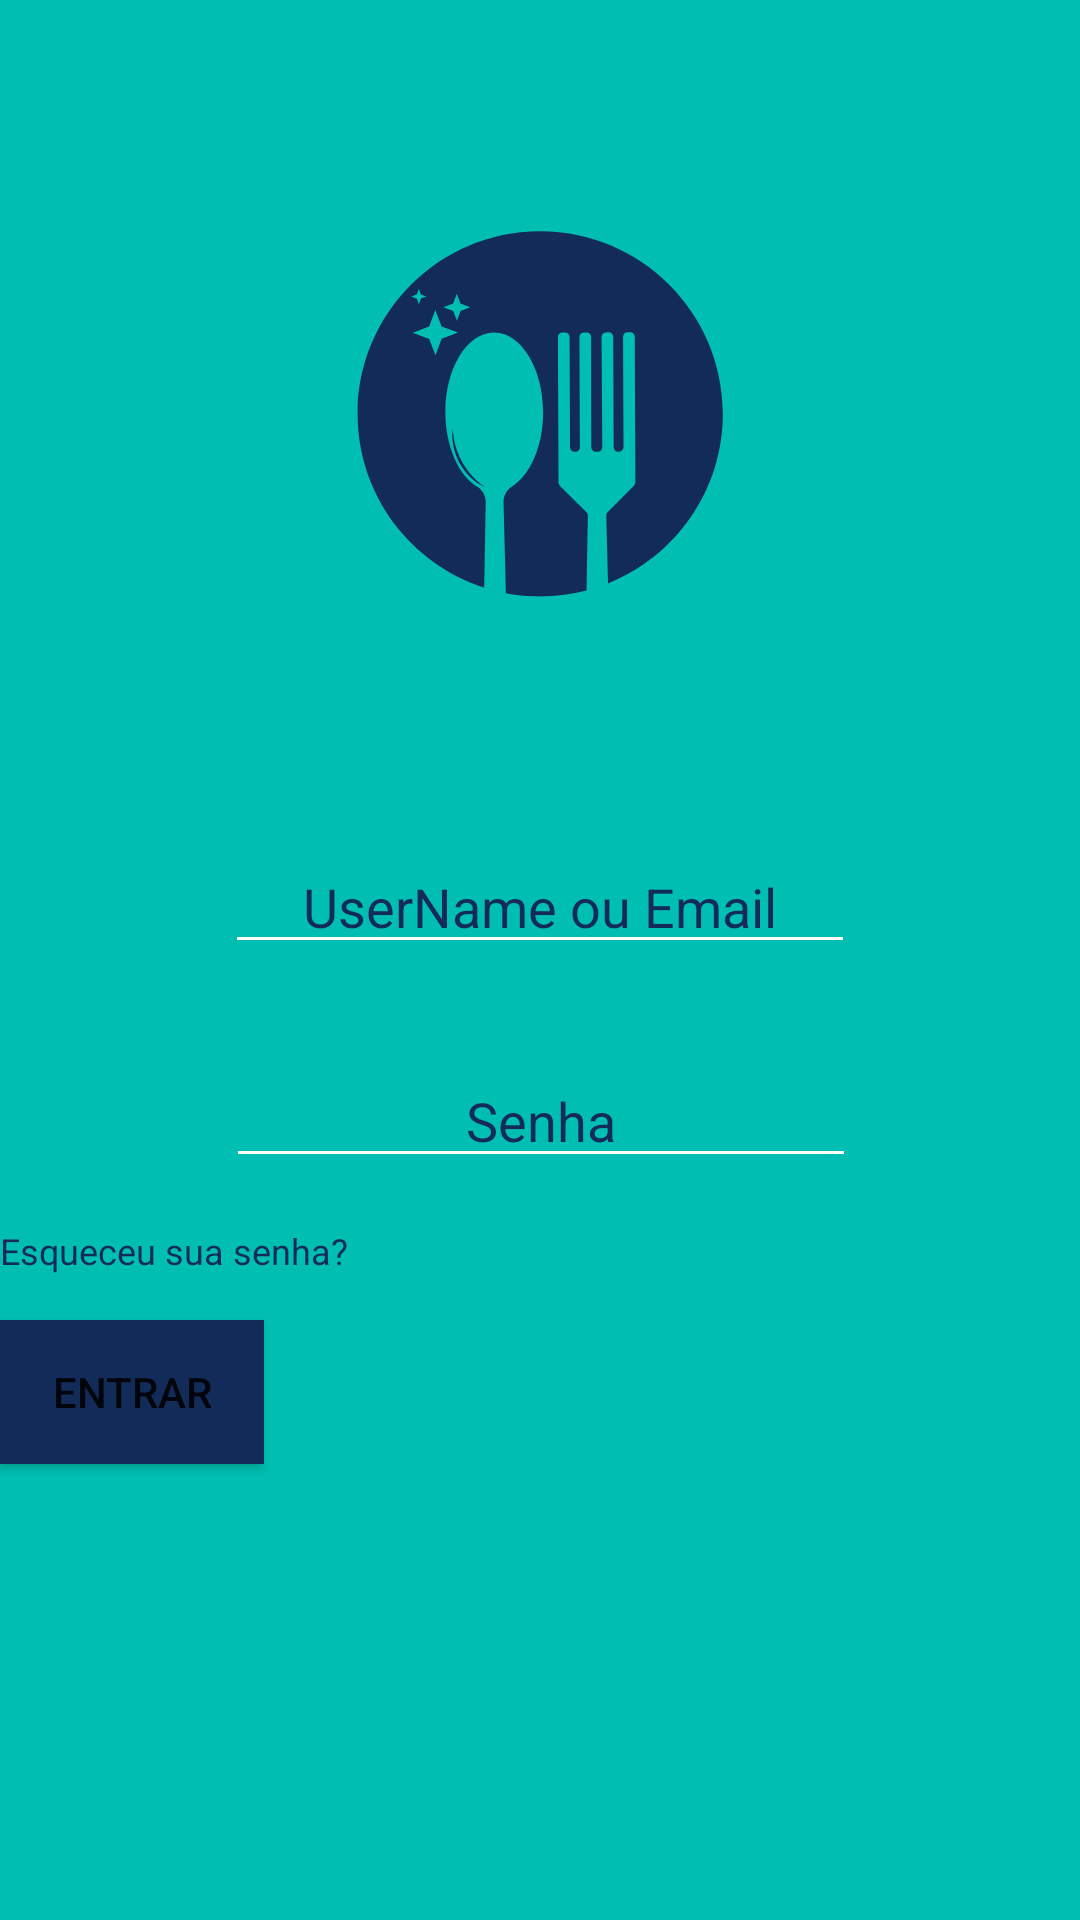

Here is an Android app screen rendered from its layout file. Give the layout XML and the strings, colors and styles it references.
<!-- AndroidManifest.xml: application theme Theme.Appgusto -->
<!-- res/layout/activity_main.xml -->
<?xml version="1.0" encoding="utf-8"?>
<androidx.constraintlayout.widget.ConstraintLayout xmlns:android="http://schemas.android.com/apk/res/android"
    xmlns:app="http://schemas.android.com/apk/res-auto"
    xmlns:tools="http://schemas.android.com/tools"
    android:layout_width="match_parent"
    android:layout_height="match_parent"
    android:background="#00BFB2"
    tools:context=".MainActivity">

    <ImageView
        android:id="@+id/imageView"
        android:layout_width="wrap_content"
        android:layout_height="wrap_content"
        app:layout_constraintStart_toStartOf="parent"
        app:layout_constraintTop_toTopOf="parent"
        app:srcCompat="@drawable/gustologo" />

    <EditText
        android:id="@+id/editTextTextPersonName"
        android:layout_width="wrap_content"
        android:layout_height="wrap_content"
        android:layout_marginTop="280dp"
        android:backgroundTint="#FFFFFF"
        android:ems="10"
        android:inputType="textPersonName"
        android:text="UserName ou Email"
        android:textAlignment="center"
        android:textColor="#132B59"
        android:textSize="18sp"
        app:layout_constraintEnd_toEndOf="parent"
        app:layout_constraintStart_toStartOf="parent"
        app:layout_constraintTop_toTopOf="@+id/imageView" />

    <EditText
        android:id="@+id/editTextTextPersonName2"
        android:layout_width="wrap_content"
        android:layout_height="wrap_content"
        android:layout_marginTop="30dp"
        android:backgroundTint="#FFFFFF"
        android:ems="10"
        android:inputType="textPersonName"
        android:text="Senha"
        android:textAlignment="center"
        android:textColor="#132B59"
        android:textSize="18sp"
        app:layout_constraintEnd_toEndOf="parent"
        app:layout_constraintHorizontal_bias="0.502"
        app:layout_constraintStart_toStartOf="parent"
        app:layout_constraintTop_toBottomOf="@+id/editTextTextPersonName" />

    <TextView
        android:id="@+id/textView"
        android:layout_width="wrap_content"
        android:layout_height="wrap_content"
        android:layout_marginTop="16dp"
        android:text="Esqueceu sua senha?"
        android:textColor="#132B59"
        android:textSize="12sp"
        app:layout_constraintTop_toBottomOf="@+id/editTextTextPersonName2"
        tools:layout_editor_absoluteX="146dp" />

    <Button
        android:id="@+id/button"
        android:layout_width="wrap_content"
        android:layout_height="wrap_content"
        android:layout_marginTop="15dp"
        android:background="#132B59"
        android:backgroundTint="#132B59"
        android:text="Entrar"
        app:layout_constraintTop_toBottomOf="@+id/textView"
        tools:layout_editor_absoluteX="158dp" />
</androidx.constraintlayout.widget.ConstraintLayout>
<!-- resources referenced by this layout -->
<resources>
  <!-- drawable gustologo: png bitmap (drawable, 26528 bytes) -->
  <style name="Theme.Appgusto" parent="Theme.MaterialComponents.DayNight.DarkActionBar">
          
          <item name="colorPrimary">@color/purple_500</item>
          <item name="colorPrimaryVariant">@color/purple_700</item>
          <item name="colorOnPrimary">@color/white</item>
          
          <item name="colorSecondary">@color/teal_200</item>
          <item name="colorSecondaryVariant">@color/teal_700</item>
          <item name="colorOnSecondary">@color/black</item>
          
          <item name="android:statusBarColor" tools:targetApi="l">?attr/colorPrimaryVariant</item>
          
      </style>
  <!-- not gathered from this repository: default colours our renderer supplied (Android Studio template values) -->
  <color name="purple_500">#FF6200EE</color>
  <color name="purple_700">#FF3700B3</color>
  <color name="teal_200">#FF03DAC5</color>
  <color name="teal_700">#FF018786</color>
  <color name="black">#FF000000</color>
  <color name="white">#FFFFFFFF</color>
</resources>
